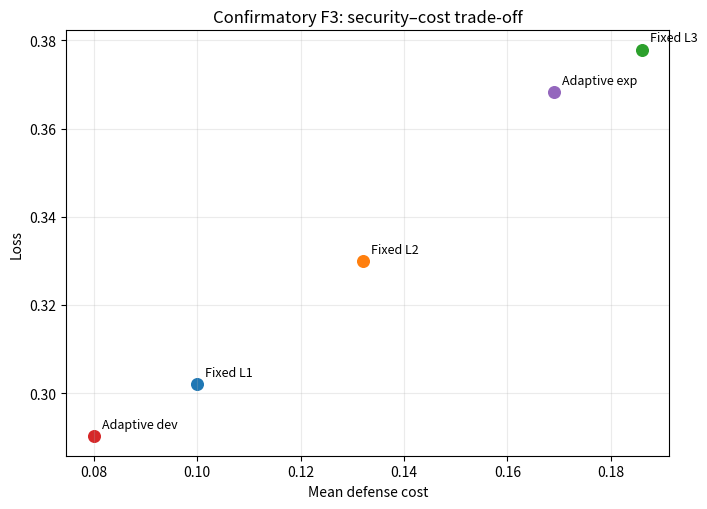

The matplotlib source for this figure:
"""Regenerate confirmatory F3 loss/cost figure from committed results.
Run from repository root: python paper/figures/fig2_confirmatory_tradeoff.py
"""
from pathlib import Path
import matplotlib.pyplot as plt
import numpy as np

OUT = Path("paper/figures/fig2_confirmatory_tradeoff.png")
OUT.parent.mkdir(parents=True, exist_ok=True)

arms = ["Fixed L1", "Fixed L2", "Fixed L3", "Adaptive dev", "Adaptive exp"]
loss = np.array([0.3020, 0.3300, 0.3779, 0.2902, 0.3683])
cost = np.array([0.100, 0.132, 0.186, 0.080, 0.169])
asr = np.array([0.017, 0.012, 0.003, 0.017, 0.008])

fig, ax = plt.subplots(figsize=(7.2, 5.2))
for i, arm in enumerate(arms):
    ax.scatter(cost[i], loss[i], s=70)
    ax.annotate(arm, (cost[i], loss[i]), xytext=(6, 6), textcoords="offset points", fontsize=9)
ax.set_xlabel("Mean defense cost")
ax.set_ylabel("Loss")
ax.set_title("Confirmatory F3: security–cost trade-off")
ax.grid(True, alpha=0.25)
fig.tight_layout()
fig.savefig(OUT, dpi=220, bbox_inches="tight")
print(OUT)
